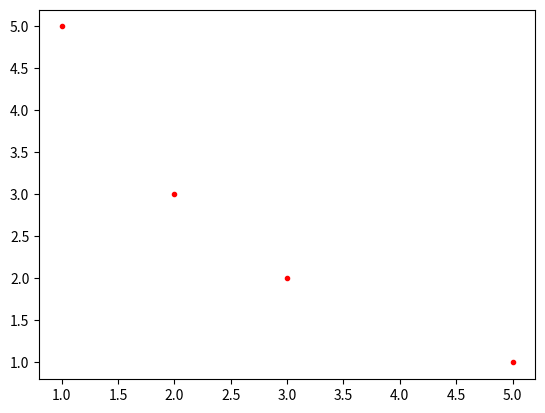

This figure's Python source:
import matplotlib.pyplot as plt
plt.plot([1, 2, 3, 5], [5, 3, 2, 1], '.r')
plt.show()